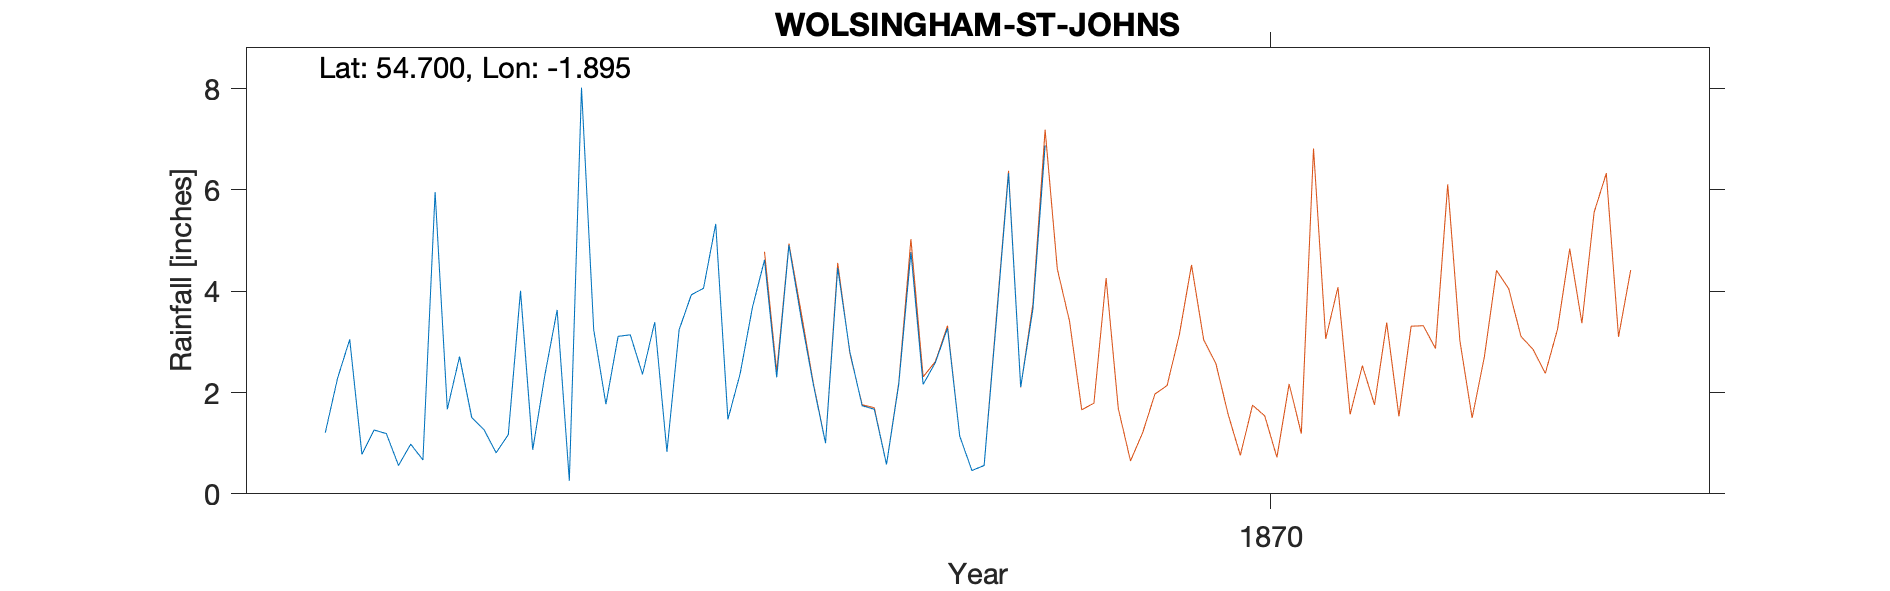

The file beside this chart, header and first rows:
WOLSINGHAM ST JOHNS, , , , , , , , , , 
Grid ref, NZ068339, Long, -1.895, Lat, 54.7, Elevation, 908, ft, , 
Station no, RR2307, , , , , , , , , 
, 1860, 1861, 1862, 1863, 1864, 1865, 1866, 1867, 1868, 1869
January, , , , , 1.21, 1.51, 3.11, 4.62, 4.77, 
February, , , , , 2.28, 1.27, 3.14, 2.3, 2.16, 
March, , , , , 3.05, 0.81, 2.36, 4.91, 2.59, 
April, , , , , 0.78, 1.17, 3.39, 3.47, 3.27, 
May, , , , , 1.26, 4.01, 0.83, 2.16, 1.14, 
June, , , , , 1.19, 0.87, 3.24, 1, 0.46, 
July, , , , , 0.56, 2.35, 3.93, 4.46, 0.56, 
August, , , , , 0.98, 3.63, 4.06, 2.8, 3.41, 
September, , , , , 0.67, 0.26, 5.33, 1.74, 6.33, 
October, , , , , 5.96, 8.02, 1.47, 1.67, 2.11, 
November, , , , , 1.67, 3.24, 2.37, 0.58, 3.65, 
December, , , , , 2.71, 1.77, 3.67, 2.16, 6.88, 
Total, , , , , 22.32, 28.91, 36.9, 31.87, 37.33, 
TYRain_1860-1869_05_pt2-page-015.csv, , , , , , , , , , 
